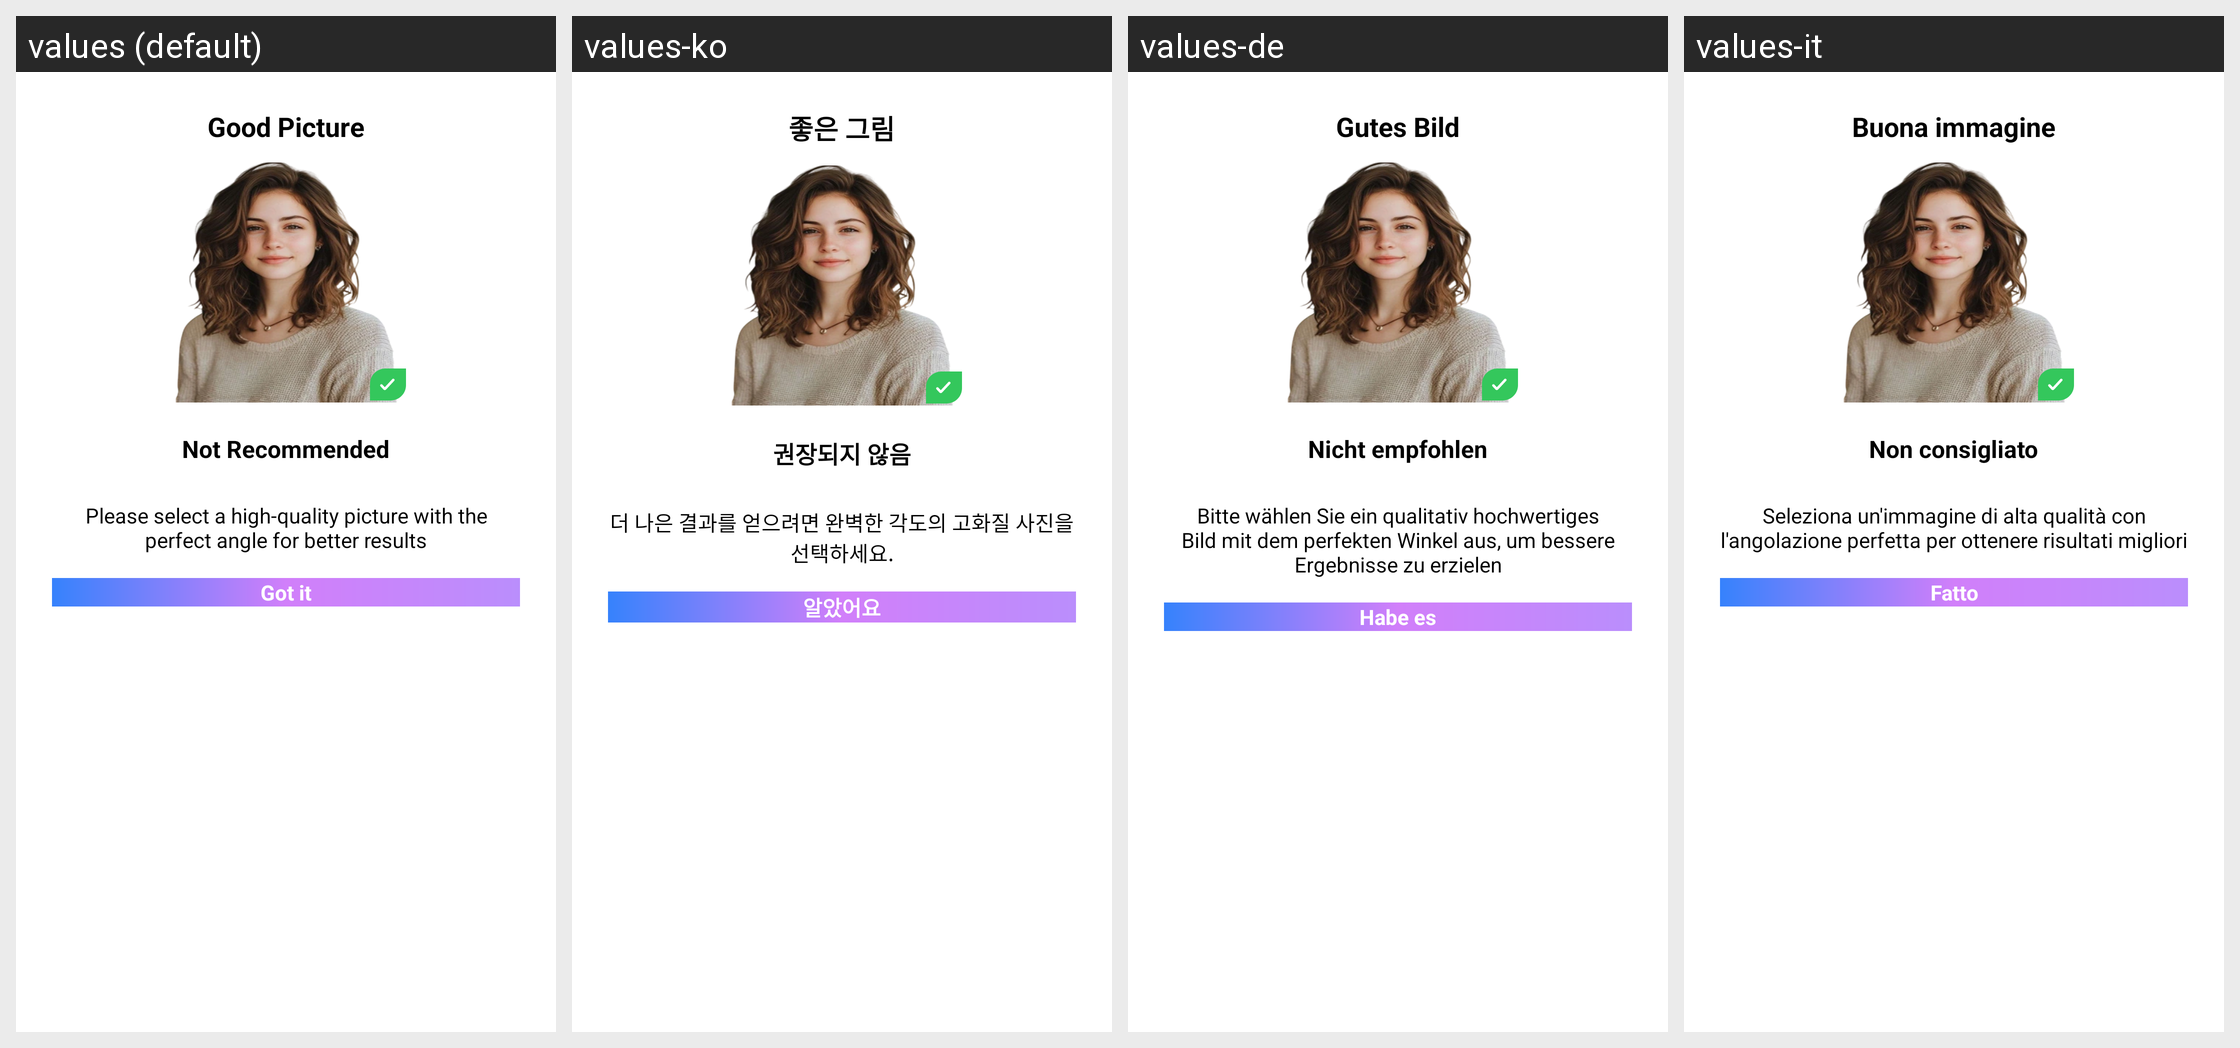

The same Android screen rendered under several of its app's locales, left to right. List the strings drawn on it with the default value and each locale's translation.
Android screen res/layout/dialog_image_guide.xml rendered under 4 locales, left to right: values (default), values-ko, values-de, values-it. Device: Nexus 5 (rendered at 1080×1920; each locale shown at half size, 540×960, under a caption strip naming it); theme Theme.ProCapture.
Other locales in the repository, not shown: values-ar, values-es, values-fr, values-hi, values-in, values-ja, values-pt, values-ta, values-vi.
Strings drawn on this screen, with the default value and each locale's value (text and hints the layout hard-codes, and strings that could not be matched under every locale, appear in the picture but are not listed):

good_picture
  values: Good Picture
  values-ko: 좋은 그림
  values-de: Gutes Bild
  values-it: Buona immagine

not_recommended
  values: Not Recommended
  values-ko: 권장되지 않음
  values-de: Nicht empfohlen
  values-it: Non consigliato

please_select_a_high_quality_picture_with_the_perfect_angle_for_better_results
  values: Please select a high-quality picture with the perfect angle for better results
  values-ko: 더 나은 결과를 얻으려면 완벽한 각도의 고화질 사진을 선택하세요.
  values-de: Bitte wählen Sie ein qualitativ hochwertiges Bild mit dem perfekten Winkel aus, um bessere Ergebnisse zu erzielen
  values-it: Seleziona un'immagine di alta qualità con l'angolazione perfetta per ottenere risultati migliori

got_it
  values: Got it
  values-ko: 알았어요
  values-de: Habe es
  values-it: Fatto
